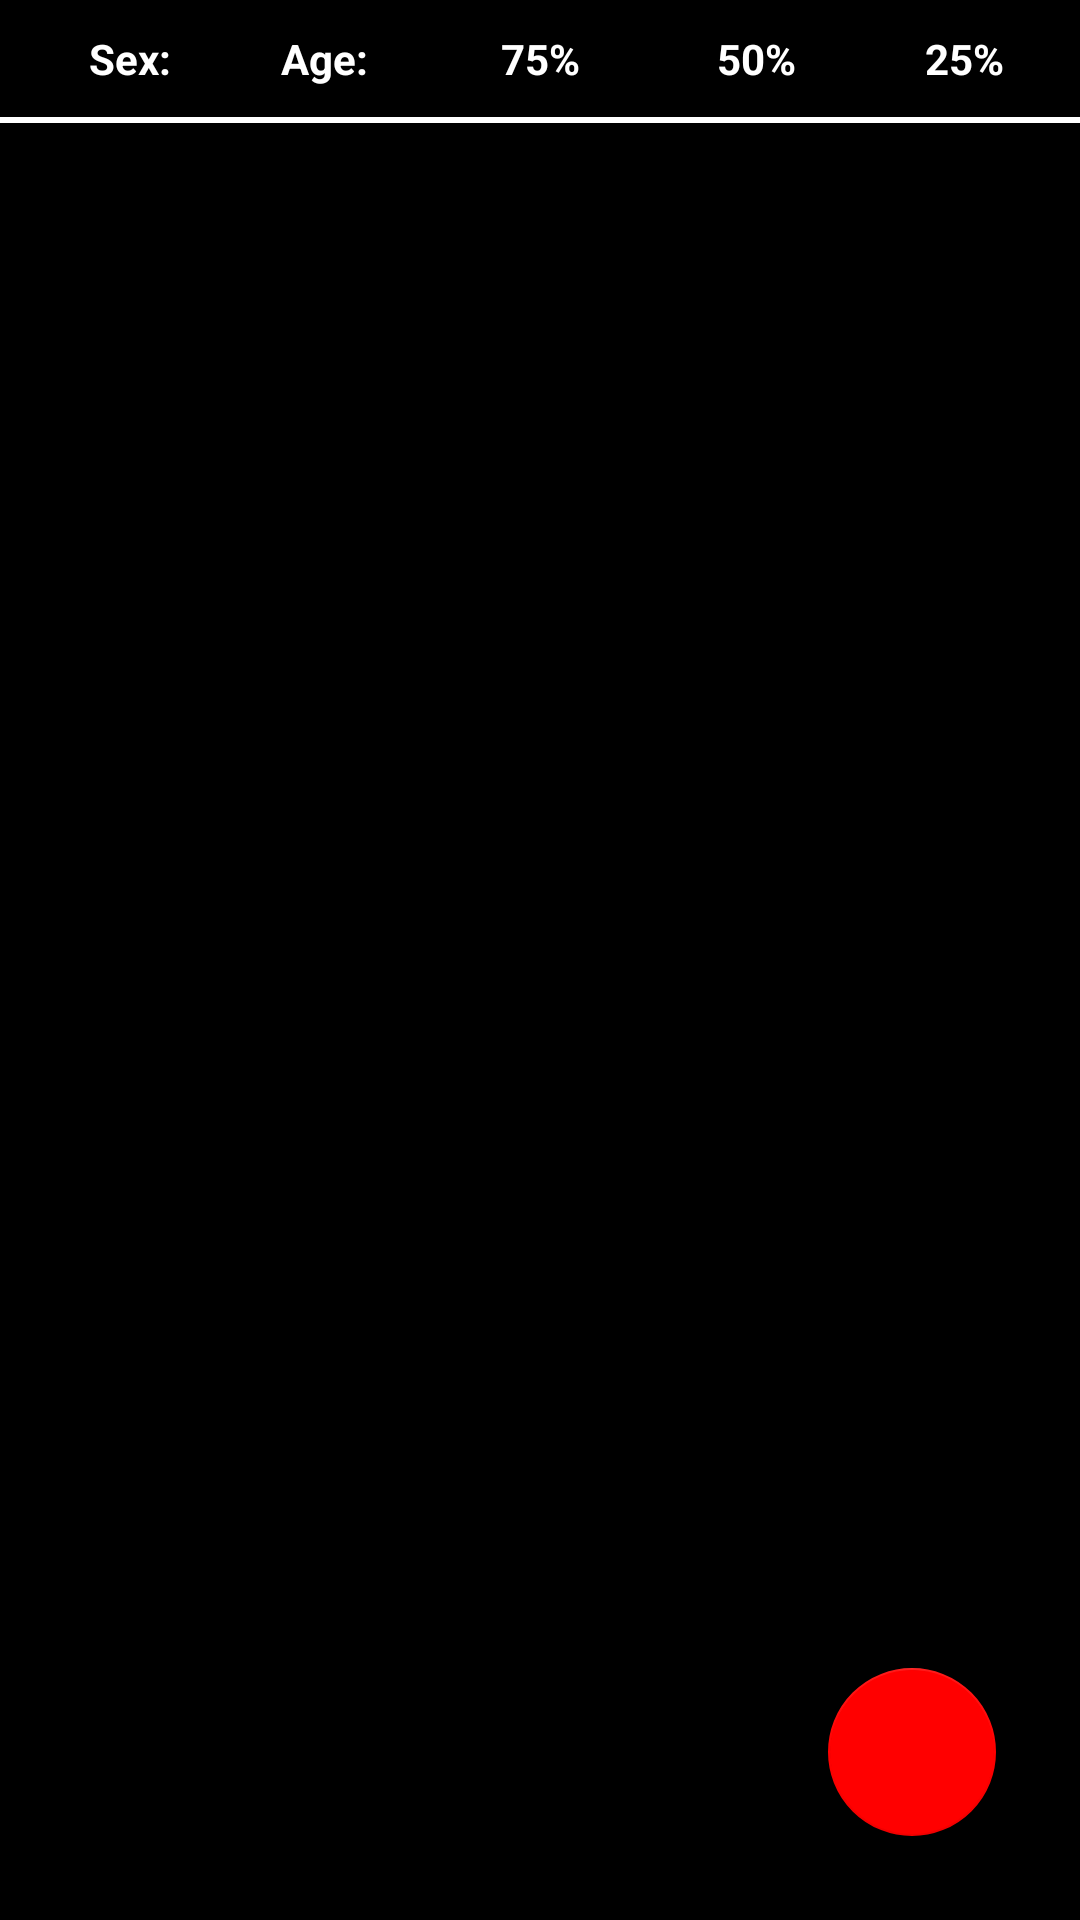

Write the Android layout XML for this screen, with the resource values it uses.
<!-- AndroidManifest.xml: application theme AppTheme -->
<!-- res/layout/fragment_life_expectancies.xml -->
<?xml version="1.0" encoding="utf-8"?>
<androidx.constraintlayout.widget.ConstraintLayout
    xmlns:android="http://schemas.android.com/apk/res/android"
    xmlns:app="http://schemas.android.com/apk/res-auto"
    android:layout_width="match_parent"
    android:layout_height="match_parent"
    android:background="@color/colorBlack">

    <TextView
        android:id="@+id/textViewSexLabel"
        android:layout_width="0dp"
        android:layout_height="wrap_content"
        android:paddingTop="10dp"
        android:paddingBottom="10dp"
        android:paddingStart="20dp"
        android:paddingEnd="5dp"
        android:gravity="center"
        android:background="@color/colorBlack"
        android:textColor="@color/colorWhite"
        android:textSize="14sp"
        android:textStyle="bold"
        android:text="@string/sex"
        app:layout_constraintTop_toTopOf="parent"
        app:layout_constraintStart_toStartOf="parent"
        app:layout_constraintEnd_toStartOf="@+id/textViewAgeLabel"
        app:layout_constraintBottom_toTopOf="@+id/imageViewTopDivider"/>

    <TextView
        android:id="@+id/textViewAgeLabel"
        android:layout_width="0dp"
        android:layout_height="wrap_content"
        android:paddingTop="10dp"
        android:paddingBottom="10dp"
        android:paddingStart="5dp"
        android:paddingEnd="5dp"
        android:gravity="center"
        android:background="@color/colorBlack"
        android:textColor="@color/colorWhite"
        android:textSize="14sp"
        android:textStyle="bold"
        android:text="@string/age"
        app:layout_constraintTop_toTopOf="parent"
        app:layout_constraintStart_toEndOf="@+id/textViewSexLabel"
        app:layout_constraintEnd_toStartOf="@+id/textViewProbability75Label"
        app:layout_constraintBottom_toTopOf="@+id/imageViewTopDivider"/>

    <TextView
        android:id="@+id/textViewProbability75Label"
        android:layout_width="0dp"
        android:layout_height="wrap_content"
        android:paddingTop="10dp"
        android:paddingBottom="10dp"
        android:paddingStart="5dp"
        android:paddingEnd="5dp"
        android:gravity="center"
        android:background="@color/colorBlack"
        android:textColor="@color/colorWhite"
        android:textSize="14sp"
        android:textStyle="bold"
        android:text="@string/probability75"
        app:layout_constraintTop_toTopOf="parent"
        app:layout_constraintStart_toEndOf="@+id/textViewAgeLabel"
        app:layout_constraintEnd_toStartOf="@+id/textViewProbability50Label"
        app:layout_constraintBottom_toTopOf="@+id/imageViewTopDivider"/>

    <TextView
        android:id="@+id/textViewProbability50Label"
        android:layout_width="0dp"
        android:layout_height="wrap_content"
        android:paddingTop="10dp"
        android:paddingBottom="10dp"
        android:paddingStart="5dp"
        android:paddingEnd="5dp"
        android:gravity="center"
        android:background="@color/colorBlack"
        android:textColor="@color/colorWhite"
        android:textSize="14sp"
        android:textStyle="bold"
        android:text="@string/probability50"
        app:layout_constraintTop_toTopOf="parent"
        app:layout_constraintStart_toEndOf="@+id/textViewProbability75Label"
        app:layout_constraintEnd_toStartOf="@+id/textViewProbability25Label"
        app:layout_constraintBottom_toTopOf="@+id/imageViewTopDivider"/>

    <TextView
        android:id="@+id/textViewProbability25Label"
        android:layout_width="0dp"
        android:layout_height="wrap_content"
        android:paddingTop="10dp"
        android:paddingBottom="10dp"
        android:paddingStart="5dp"
        android:paddingEnd="10dp"
        android:gravity="center"
        android:background="@color/colorBlack"
        android:textColor="@color/colorWhite"
        android:textSize="14sp"
        android:textStyle="bold"
        android:text="@string/probability25"
        app:layout_constraintTop_toTopOf="parent"
        app:layout_constraintStart_toEndOf="@+id/textViewProbability50Label"
        app:layout_constraintEnd_toEndOf="parent"
        app:layout_constraintBottom_toTopOf="@+id/imageViewTopDivider"/>

    <ImageView
        android:id="@+id/imageViewTopDivider"
        android:layout_width="match_parent"
        android:layout_height="wrap_content"
        android:src="@drawable/screen_divider"
        android:contentDescription="@string/divider"
        app:layout_constraintTop_toBottomOf="@+id/textViewProbability25Label"/>

    <androidx.recyclerview.widget.RecyclerView
        android:id="@+id/recyclerViewExpectancies"
        android:layout_width="0dp"
        android:layout_height="0dp"
        app:layout_constraintTop_toBottomOf="@+id/imageViewTopDivider"
        app:layout_constraintStart_toStartOf="parent"
        app:layout_constraintEnd_toEndOf="parent"
        app:layout_constraintBottom_toBottomOf="parent"/>

    <com.google.android.material.floatingactionbutton.FloatingActionButton
        android:id="@+id/buttonAddExpectancyEntry"
        android:layout_width="wrap_content"
        android:layout_height="wrap_content"
        app:maxImageSize="40dp"
        android:layout_gravity="bottom|end"
        android:layout_margin="28dp"
        app:backgroundTint="@color/colorRed"
        android:contentDescription="@string/save"
        app:layout_constraintRight_toRightOf="parent"
        app:layout_constraintBottom_toBottomOf="parent"/>

</androidx.constraintlayout.widget.ConstraintLayout>
<!-- resources referenced by this layout -->
<resources>
  <color name="colorBlack">#000000</color>
  <color name="colorRed">#FF0000</color>
  <color name="colorWhite">#FFFFFF</color>
  <!-- drawable screen_divider (drawable) -->
  <?xml version="1.0" encoding="utf-8"?>
  <shape xmlns:android="http://schemas.android.com/apk/res/android">
    <size android:height="2dp"/>
    <solid android:color="@color/colorWhite"/>
  </shape>
  <string name="age">Age:</string>
  <string name="divider">Divider</string>
  <string name="probability25">25%</string>
  <string name="probability50">50%</string>
  <string name="probability75">75%</string>
  <string name="save">Save</string>
  <string name="sex">Sex:</string>
  <style name="AppTheme" parent="Theme.AppCompat.Light.DarkActionBar">
          
          <item name="colorPrimary">@color/colorPrimary</item>
          <item name="colorPrimaryDark">@color/colorPrimaryDark</item>
          <item name="colorAccent">@color/colorAccent</item>
          <item name="windowActionBar">false</item>
          <item name="windowNoTitle">true</item>
      </style>
  <color name="colorPrimary">#008577</color>
  <color name="colorPrimaryDark">#000000</color>
  <color name="colorAccent">#D81B60</color>
</resources>
